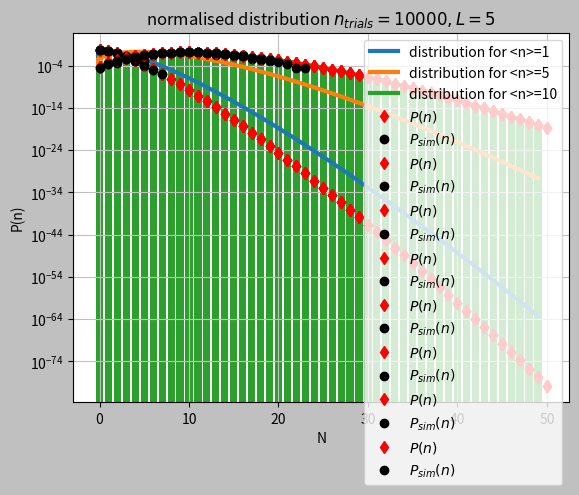

Here is the Python script that generated this plot:
#!/usr/bin/env python
# coding: utf-8

# In[1]:


import numpy as np
import math as math
import scipy as scp
import scipy.stats as stats
from scipy.special import factorial
import matplotlib.pyplot as plt
import matplotlib as matplotlib
matplotlib.rc('axes',edgecolor='black')
#imports any librariers that may be useful
a=1
b=5
c=10
#for part 1, the averages we wish to take are 1,5,10 so its best to define these as a,b and c beforehand
#this avoids messiness


# In[2]:



def poisson(N,n):
    return (n ** N * np.exp(-n) /factorial(N))
#defines the poisson equation according to the lab manual
i= np.arange(0,50,1)
#defines the number of trials N
#plt.plot(i,poisson(i,a))
poissonv=np.vectorize(poisson)
plt.plot(i,poissonv(i,a),linewidth=3,label='distribution for <n>=1')
plt.plot(i,poissonv(i,b),linewidth=3,label='distribution for <n>=5')
plt.plot(i,poissonv(i,c),linewidth=3,label='distribution for <n>=10')
plt.legend(loc='best')
plt.xlabel('variable N')
plt.ylabel('Probability of occuring')
plt.title('poisson distributions for size N=50 varying averages')
plt.grid()
#adds labels and grid stylistics to plot
plt.bar(i,poissonv(i,a))
plt.bar(i,poissonv(i,b))
plt.bar(i,poissonv(i,c))
plt.gcf().set_facecolor('cadetblue')
#plot the poisson distribution  for varying averages in bar and line plot form


# In[3]:


poissonvalues=[]
totalnotsum=[]
meannotsum=[]
variancenotsum=[]

for i in range(0,50):
    poissonvalues.append(poisson(i,a))
    totalnotsum.append(poisson(i,a))
    meannotsum.append(i*poisson(i,a))
    variancenotsum.append((i**2)*poisson(i,a))
totalsum=np.sum(totalnotsum)
variance=np.sum(variancenotsum)
meansum=np.sum(meannotsum)
i=np.arange(0,5,1)
standard_deviation=np.sqrt(meansum)
#print(standard_deviation)
print(totalsum,'is the sum of probabilites',meansum,'is the expectation value',variance,'is the second moment')
#print(skewnotsum)
print(standard_deviation,'is the value of the standard deviation')


# In[4]:


#nothing much to see here. Just repeated the code for the above block for the next 2 averages
poissonvalues=[]
totalnotsum=[]
meannotsum=[]
variancenotsum=[]

for i in range(0,50):
    poissonvalues.append(poisson(i,b))
    totalnotsum.append(poisson(i,b))
    meannotsum.append(i*poisson(i,b))
    variancenotsum.append((i**2)*poisson(i,b))
#assigns lists of values to be summed for each variable asked for
totalsum=np.sum(totalnotsum)
variance=np.sum(variancenotsum)
meansum=np.sum(meannotsum)
i=np.arange(0,5,1)
standard_deviation=np.sqrt(meansum)
#print(standard_deviation)
print(totalsum,'is the sum of probabilites',meansum,'is the expectation value',variance,'is the second moment')
print(standard_deviation,'is the value of the standard deviation')
#prints off each variable asked for in the manual


# In[5]:


poissonvalues=[]
totalnotsum=[]
meannotsum=[]
variancenotsum=[]

for i in range(0,50):
    poissonvalues.append(poisson(i,c))
    totalnotsum.append(poisson(i,c))
    meannotsum.append(i*poisson(i,c))
    variancenotsum.append((i**2)*poisson(i,c))
totalsum=np.sum(totalnotsum)
variance=np.sum(variancenotsum)
meansum=np.sum(meannotsum)
i=np.arange(0,5,1)
standard_deviation=np.sqrt(meansum)
#print(standard_deviation)
print(totalsum,'is the sum of probabilites',meansum,'is the expectation value',variance,'is the second moment')
#print(skewnotsum)
print(standard_deviation,'is the value of the standard deviation')


# In[ ]:



N=50
#PART 2: SIMULATION OF DART THROWING

n_trials = (10, 100, 1000, 10000)
#defines the various amounts of trials at which we desire to run the simulation
Lregions = (100, 5)
#defines the number of regions in which the dart throwing takes place
for n_trial in n_trials:
    for L in Lregions:
        #simply loops over the values of trials and regions to return graphs for each
        H = np.zeros(N + 1)
        for _ in range(n_trial):
            b = np.zeros(L) #this is the array B mentioned in the manual
            for _ in range(N): b[np.random.randint(L)] += 1
 #obtain random integer values for the index of B which are then added as the numbers of darts in the regions
            for i in b: H[int(i)] += 1
                
        mean = sum(H * np.arange(0, N + 1)) / (n_trial * L)
        #calculates the mean of the values given
        H /= n_trial * L
        #normalises the distribution
        plt.grid(color='silver')
        plt.semilogy(np.arange(0, N + 1), poisson(np.arange(0, N + 1), mean), 'd', label=r'$P(n)$',color='red')
        plt.semilogy(np.arange(0, N + 1), H,'o', label=r'$P_{sim}(n)$',color='black')
        #plots the analytic and simulated distributions on semilog axes
        plt.xlabel('N')
        plt.ylabel('P(n)')
        plt.legend()
        plt.title(fr'normalised distribution $n_{{trials}}={n_trial},L={L}$')
        plt.gcf().set_facecolor('silver')
        #adds some stylisation and titles to the plot
        plt.show()
       
        print('smallest value of P(n)',min(H[H > 0]))  
        #denotes the minimum value of each distribution


# In[ ]:


print('Name:Benjamin Stott, Student ID: 18336161')


# In[ ]:




